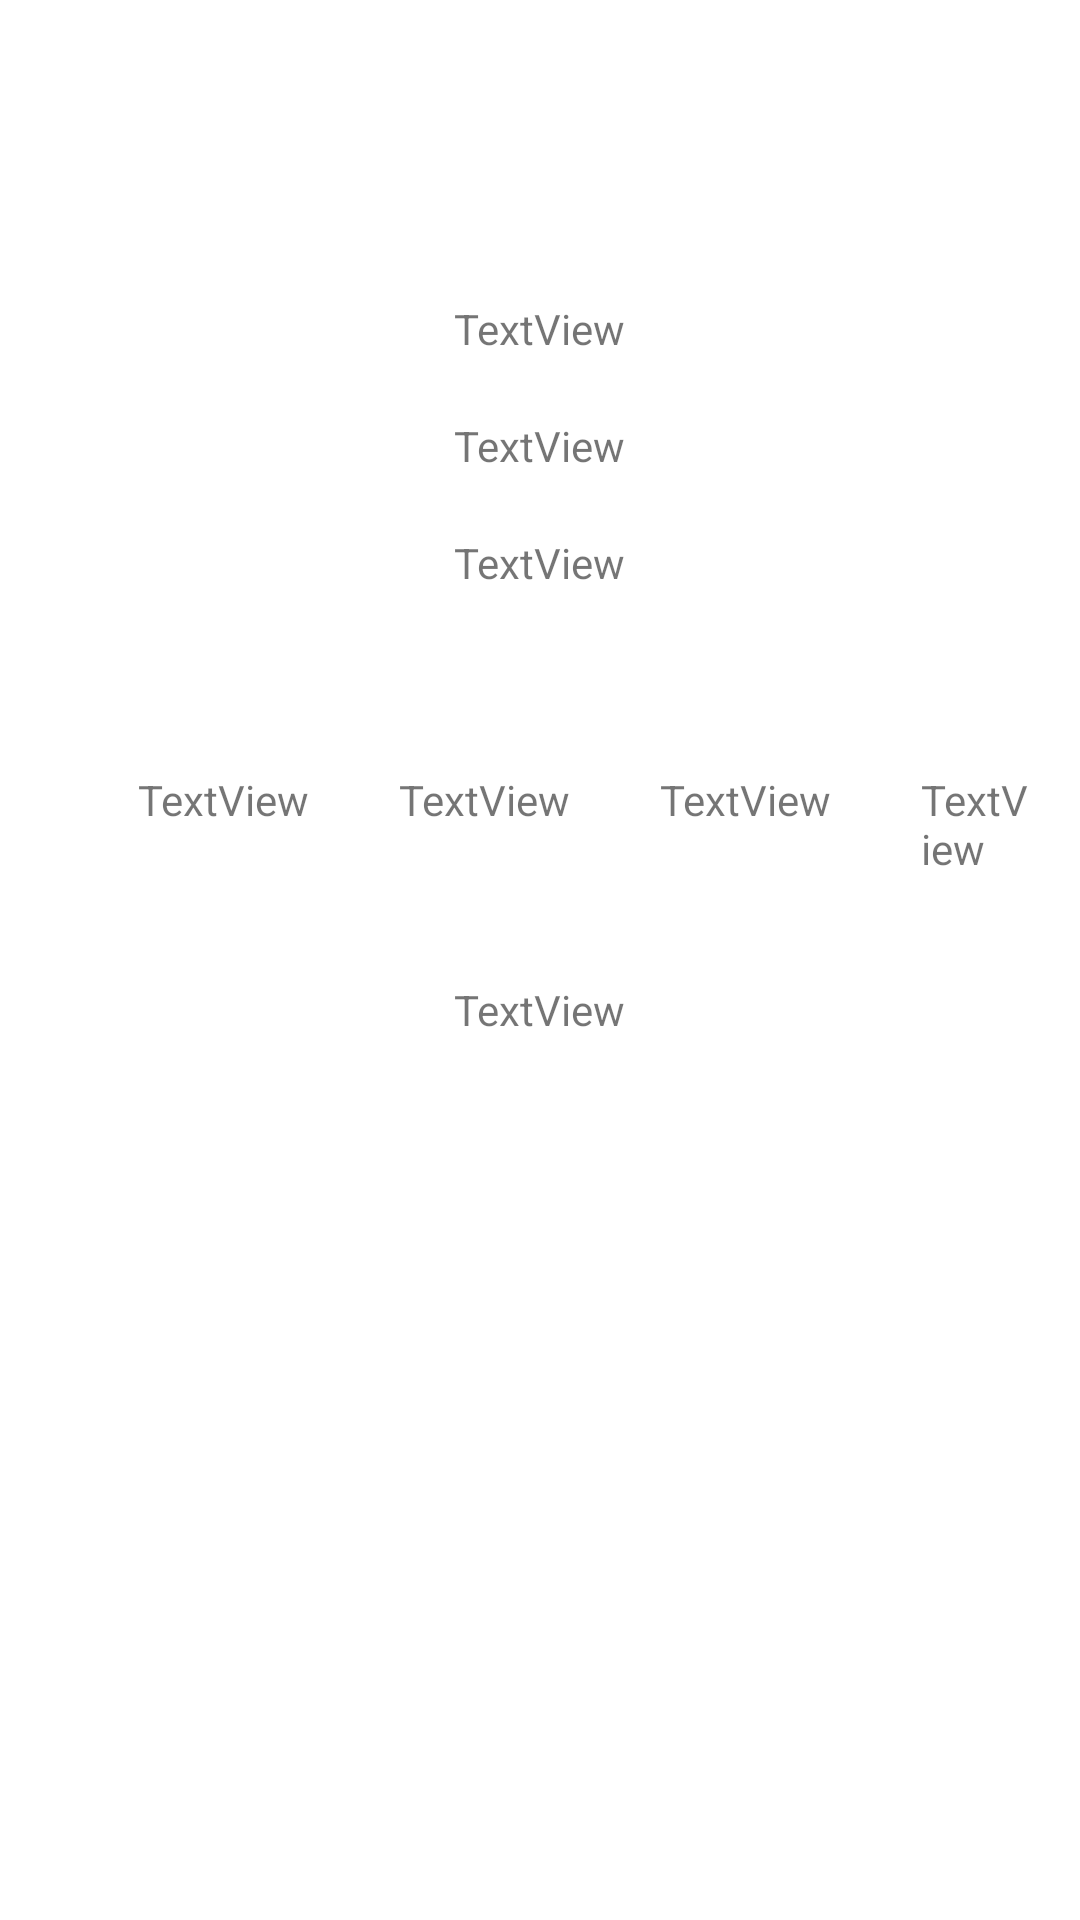

Produce the Android XML layout that renders to this screen, including the resource entries it uses.
<!-- AndroidManifest.xml: application theme Theme.AlunoNotas -->
<!-- res/layout/activity_exibir.xml -->
<?xml version="1.0" encoding="utf-8"?>
<LinearLayout xmlns:android="http://schemas.android.com/apk/res/android"
    xmlns:app="http://schemas.android.com/apk/res-auto"
    xmlns:tools="http://schemas.android.com/tools"
    android:layout_width="match_parent"
    android:layout_height="match_parent"
    android:orientation="vertical"
    android:paddingLeft="16dp"
    android:paddingRight="16dp"
    tools:context=".exibir">

    <TextView
        android:layout_marginTop="100dp"
        android:id="@+id/textName"
        android:layout_width="wrap_content"
        android:layout_height="wrap_content"
        android:text="TextView"
        android:layout_gravity="center"/>

    <TextView
        android:id="@+id/textEnd"
        android:layout_marginTop="20dp"
        android:layout_width="wrap_content"
        android:layout_height="wrap_content"
        android:text="TextView"
        android:layout_gravity="center"/>

    <TextView
        android:id="@+id/textData"
        android:layout_marginTop="20dp"
        android:layout_width="wrap_content"
        android:layout_height="wrap_content"
        android:text="TextView"
        android:layout_gravity="center"/>
    <LinearLayout
        android:layout_marginTop="60dp"
        android:layout_width="match_parent"
        android:layout_height="40dp"
        android:orientation="horizontal" >

        <TextView
            android:id="@+id/textN1"
            android:layout_marginLeft="30dp"
            android:layout_width="wrap_content"
            android:layout_height="wrap_content"
            android:text="TextView"/>

        <TextView
            android:id="@+id/textN2"
            android:layout_marginLeft="30dp"
            android:layout_width="wrap_content"
            android:layout_height="wrap_content"
            android:text="TextView"/>

        <TextView
            android:id="@+id/textN3"
            android:layout_marginLeft="30dp"
            android:layout_width="wrap_content"
            android:layout_height="wrap_content"
            android:text="TextView"/>

        <TextView
            android:id="@+id/textN4"
            android:layout_marginLeft="30dp"
            android:layout_width="wrap_content"
            android:layout_height="wrap_content"
            android:text="TextView" />
    </LinearLayout>

    <TextView
        android:id="@+id/textMed"
        android:layout_marginTop="30dp"
        android:layout_width="wrap_content"
        android:layout_height="wrap_content"
        android:text="TextView"
        android:layout_gravity="center"/>

</LinearLayout>
<!-- resources referenced by this layout -->
<resources>
  <style name="Theme.AlunoNotas" parent="Theme.MaterialComponents.DayNight.DarkActionBar">
          
          <item name="colorPrimary">@color/purple_500</item>
          <item name="colorPrimaryVariant">@color/purple_700</item>
          <item name="colorOnPrimary">@color/white</item>
          
          <item name="colorSecondary">@color/teal_200</item>
          <item name="colorSecondaryVariant">@color/teal_700</item>
          <item name="colorOnSecondary">@color/black</item>
          
          <item name="android:statusBarColor" tools:targetApi="l">?attr/colorPrimaryVariant</item>
          
      </style>
  <!-- not gathered from this repository: default colours our renderer supplied (Android Studio template values) -->
  <color name="purple_500">#FF6200EE</color>
  <color name="purple_700">#FF3700B3</color>
  <color name="teal_200">#FF03DAC5</color>
  <color name="teal_700">#FF018786</color>
  <color name="black">#FF000000</color>
  <color name="white">#FFFFFFFF</color>
</resources>
